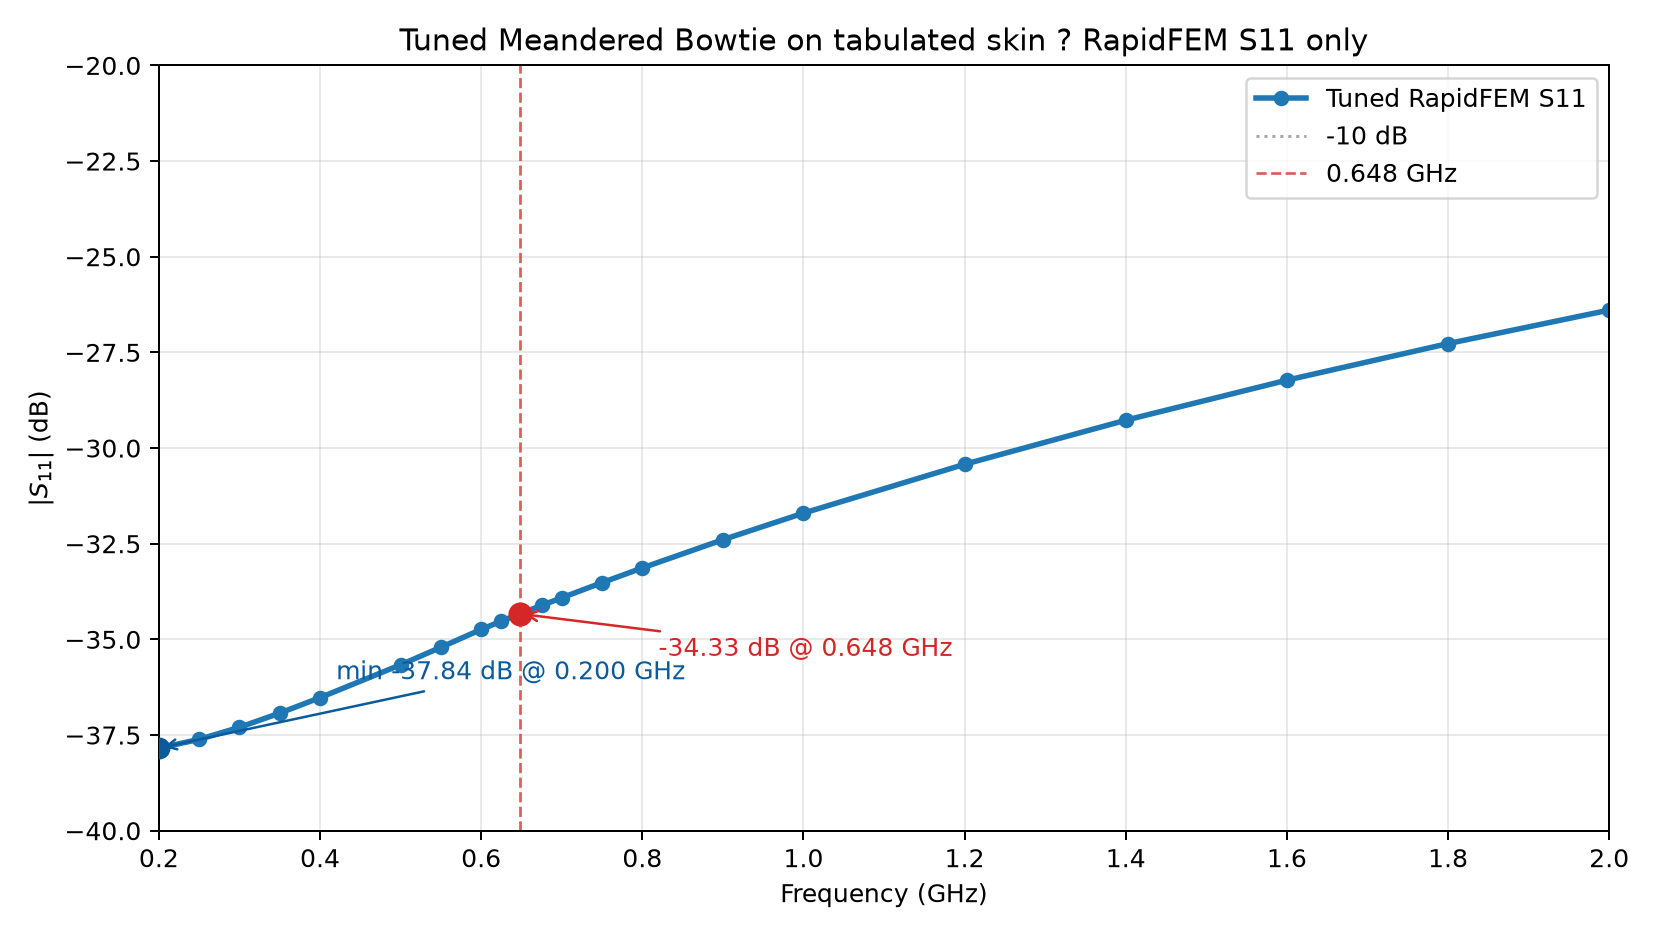

Values plotted in this chart, from the file beside it:
frequency_hz, tuned_rapidfem_s11_db
2.000000000000000000e+08, -3.784305992455706047e+01
2.500000000000000000e+08, -3.761280639220775868e+01
3.000000000000000000e+08, -3.729838252080415373e+01
3.500000000000000000e+08, -3.692670403817984237e+01
4.000000000000000000e+08, -3.652234098544509067e+01
5.000000000000000000e+08, -3.566407032839990165e+01
5.500000000000000000e+08, -3.520681171895026296e+01
6.000000000000000000e+08, -3.474024935698307814e+01
6.250000000000000000e+08, -3.452381944240789124e+01
6.480000000000000000e+08, -3.433277914302027511e+01
6.500000000000000000e+08, -3.431634058428966227e+01
6.750000000000000000e+08, -3.411334895909455867e+01
7.000000000000000000e+08, -3.391260931700804804e+01
7.500000000000000000e+08, -3.351758979579260256e+01
8.000000000000000000e+08, -3.313268132369971397e+01
9.000000000000000000e+08, -3.239520314798873812e+01
1.000000000000000000e+09, -3.170049581345794110e+01
1.200000000000000000e+09, -3.042463392846488546e+01
1.400000000000000000e+09, -2.927276815785027608e+01
1.600000000000000000e+09, -2.822628468977221061e+01
1.800000000000000000e+09, -2.727019059595343009e+01
2.000000000000000000e+09, -2.639498350780623070e+01
